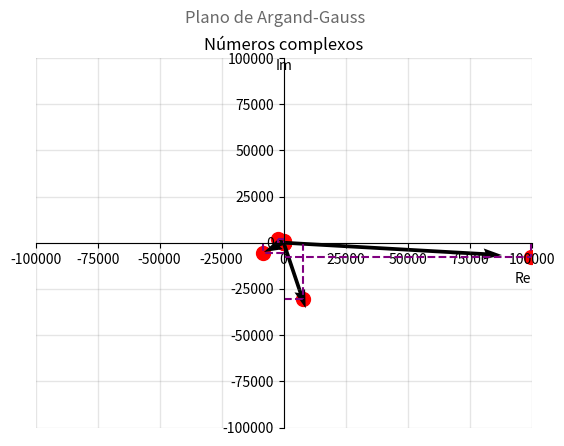

This figure's Python source:
import matplotlib.pyplot as plt
import math
import numpy as np
from matplotlib.ticker import MultipleLocator
from matplotlib.patches import Arc


class Complexo:
    # configura o plano argando-gauss
    def plano_gauss(ax, fig, tamanho):
        ax.spines["top"].set_color("none")
        ax.spines["bottom"].set_position("center")
        ax.spines["left"].set_position("center")
        ax.spines["right"].set_color("none")
        # ax.xaxis.set_ticks_position("bottom")
        # ax.yaxis.set_ticks_position("left")
        # ax.xaxis.set_major_locator(MultipleLocator(1))
        # ax.yaxis.set_major_locator(MultipleLocator(1))
        ax.grid(which="both", color="grey", linewidth=1, linestyle="-", alpha=0.2)
        # legendas
        ax.set_xlabel("Re", loc="right")
        ax.set_ylabel("Im", rotation="horizontal", ha="right", y=0.96, labelpad=-50)
        fig.suptitle("Plano de Argand-Gauss", color="dimgray")
        ax.set_title("Números complexos")
        plt.xlim([-tamanho, tamanho])
        plt.ylim([-tamanho, tamanho])

    # define o vetor complexo
    def vetor_principal(z, ax):
        ax.scatter(z.real, z.imag, s=100, color="red")
        ax.quiver(0, 0, z.real, z.imag, units="xy", angles="xy", scale=1)
        # linhas tracejadas
        ax.hlines(z.imag, 0, z.real, linestyle="--", color="purple")
        ax.vlines(z.real, 0, z.imag, linestyle="--", color="purple")

    def circulo_modulo(z, ax):
        circle = plt.Circle((0, 0), abs(z), color="blue", fill=False)
        ax.set_aspect("equal", adjustable="datalim")
        ax.add_patch(circle)

    def vetores_componentes(z, ax):
        ax.quiver(
            0,
            0,
            z.real,
            0,
            units="xy",
            angles="xy",
            scale=1,
            color="red",
            width=0.075,
            alpha=0.25,
        )
        ax.quiver(
            0,
            0,
            0,
            z.imag,
            units="xy",
            angles="xy",
            scale=1,
            color="red",
            width=0.075,
            alpha=0.25,
        )

    def mostrar_angulo(z, ax):
        angle = math.degrees(math.asin(z.imag / abs(z)))

        arc = Arc(xy=(0, 0), width=2, height=2, theta1=0, theta2=angle, linewidth=2)
        ax.add_patch(arc)

        ax.text(1.1, 0.4, f"{angle:.1f}°", fontsize=14)

    def plotar_complexo(z, ax, ang, vcomp, circulo):
        Complexo.vetor_principal(z, ax)
        if circulo == 1:
            Complexo.circulo_modulo(z, ax)
        if vcomp == 1:
            Complexo.vetores_componentes(z, ax)
        if ang == 1:
            Complexo.mostrar_angulo(z, ax)


def lista_potencia(z, n):
    lista = [0]
    i = 0
    for i in range(n - 1):
        lista += [0]
    i = 0
    for i in range(n):
        lista[i] = z ** (i + 1)
    return lista


z = complex(1, 3)
n = 10
lista = lista_potencia(z, n)
# print(lista)
tamanho = abs(lista[n - 1]) + 1.5
fig, ax = plt.subplots()
Complexo.plano_gauss(ax, fig, tamanho)
i = 0
for i in range(n):
    Complexo.plotar_complexo(lista[i], ax, 0, 1, 0)
plt.show()
